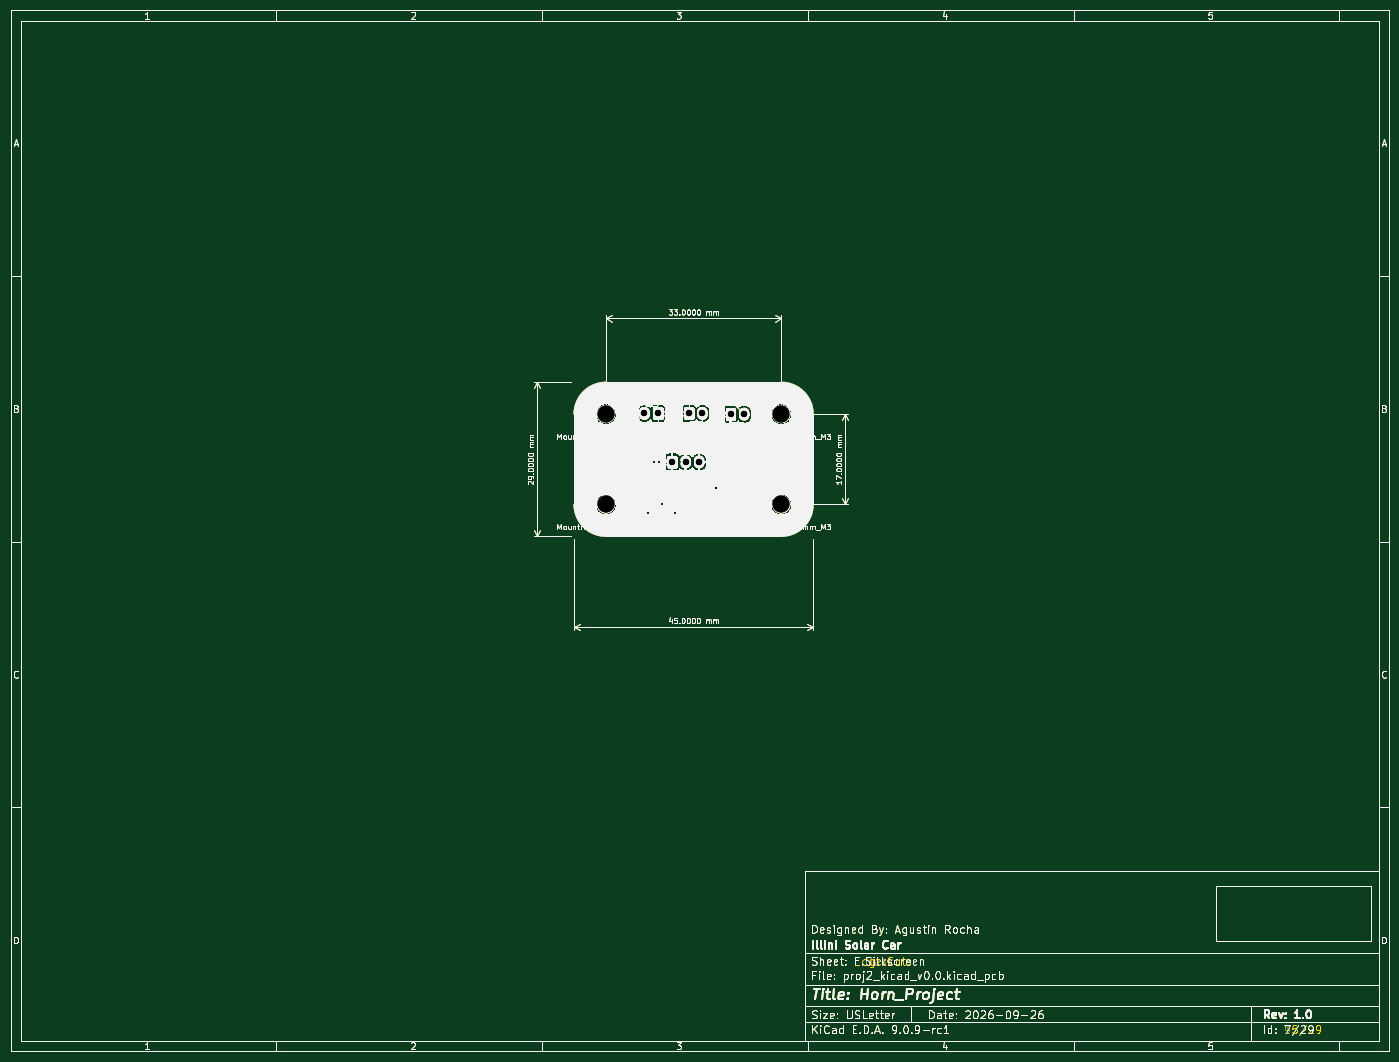
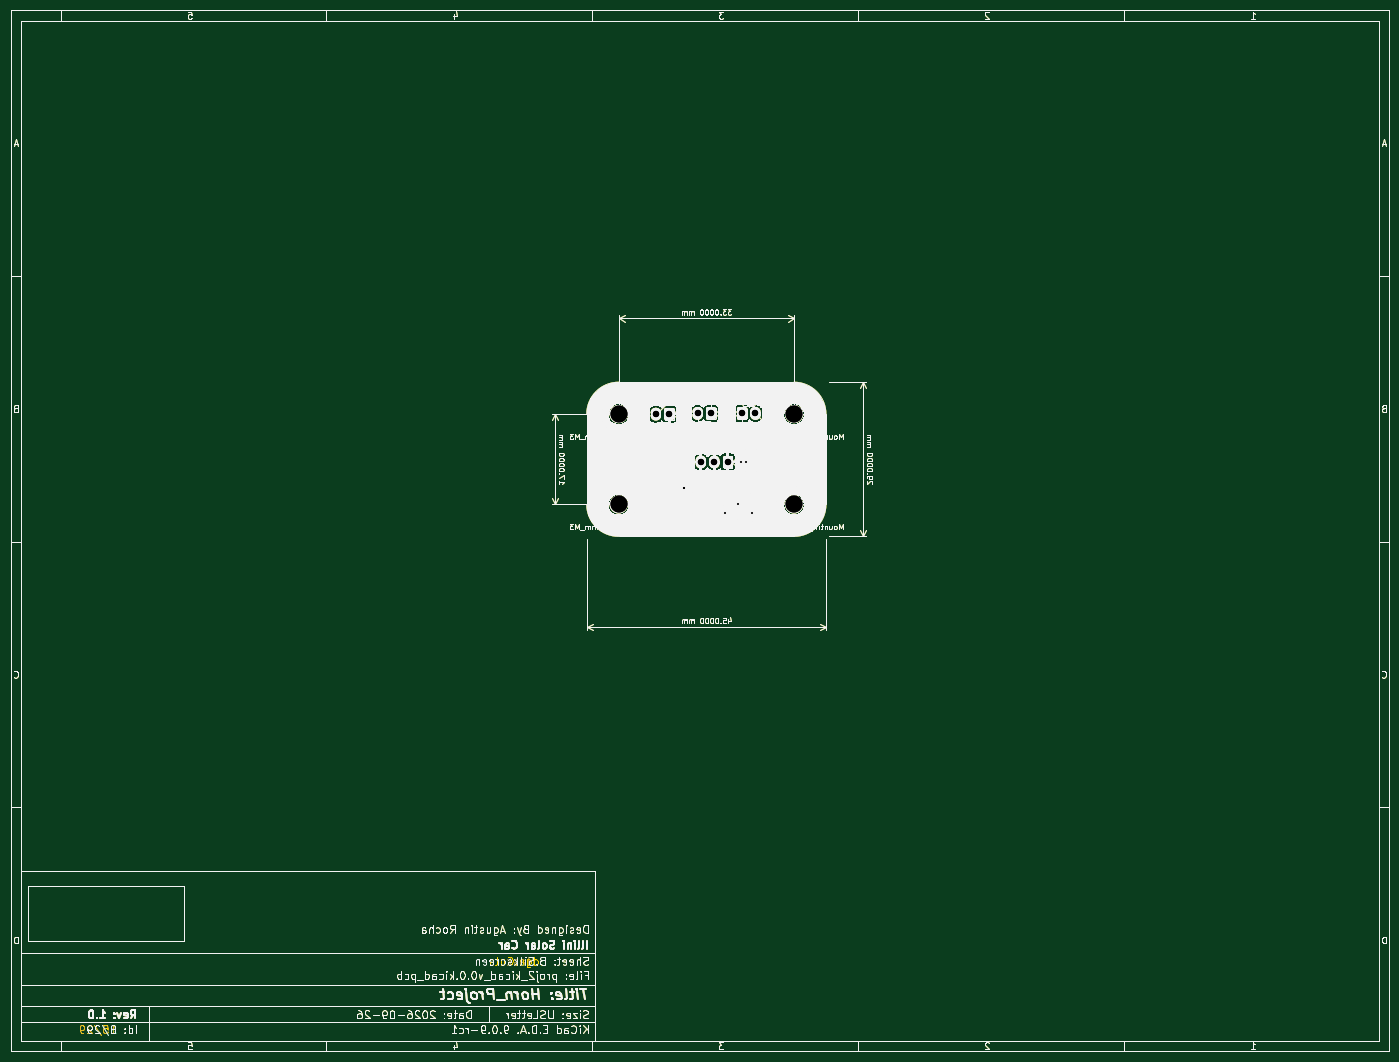
Circuit board: 13 layer files. Board 259.4 x 195.9 mm.
- bottom_copper: proj2_kicad_v0.0-B_Cu.gbl (386046 bytes)
- bottom_mask: proj2_kicad_v0.0-B_Mask.gbs (387439 bytes)
- paste: proj2_kicad_v0.0-B_Paste.gbp (388202 bytes)
- bottom_silk: proj2_kicad_v0.0-B_Silkscreen.gbo (390459 bytes)
- outline: proj2_kicad_v0.0-Edge_Cuts.gm1 (388751 bytes)
- top_copper: proj2_kicad_v0.0-F_Cu.gtl (385086 bytes)
- top_mask: proj2_kicad_v0.0-F_Mask.gts (386532 bytes)
- paste: proj2_kicad_v0.0-F_Paste.gtp (387199 bytes)
- top_silk: proj2_kicad_v0.0-F_Silkscreen.gto (388342 bytes)
- drill: proj2_kicad_v0.0-NPTH-drl.gbr (671 bytes)
- drill: proj2_kicad_v0.0-NPTH.drl (395 bytes)
- drill: proj2_kicad_v0.0-PTH-drl.gbr (1023 bytes)
- drill: proj2_kicad_v0.0-PTH.drl (568 bytes)

=== bottom_copper: proj2_kicad_v0.0-B_Cu.gbl (386046 bytes, source omitted) ===
=== bottom_mask: proj2_kicad_v0.0-B_Mask.gbs (387439 bytes, source omitted) ===
=== paste: proj2_kicad_v0.0-B_Paste.gbp (388202 bytes, source omitted) ===
=== bottom_silk: proj2_kicad_v0.0-B_Silkscreen.gbo (390459 bytes, source omitted) ===
=== outline: proj2_kicad_v0.0-Edge_Cuts.gm1 (388751 bytes, source omitted) ===
=== top_copper: proj2_kicad_v0.0-F_Cu.gtl (385086 bytes, source omitted) ===
=== top_mask: proj2_kicad_v0.0-F_Mask.gts (386532 bytes, source omitted) ===
=== paste: proj2_kicad_v0.0-F_Paste.gtp (387199 bytes, source omitted) ===
=== top_silk: proj2_kicad_v0.0-F_Silkscreen.gto (388342 bytes, source omitted) ===
=== drill: proj2_kicad_v0.0-NPTH-drl.gbr ===
%TF.GenerationSoftware,KiCad,Pcbnew,9.0.9-rc1*%
%TF.CreationDate,2026-09-26T21:32:25-05:00*%
%TF.ProjectId,proj2_kicad_v0.0,70726f6a-325f-46b6-9963-61645f76302e,1.0*%
%TF.SameCoordinates,Original*%
%TF.FileFunction,NonPlated,1,2,NPTH,Drill*%
%TF.FilePolarity,Positive*%
%FSLAX46Y46*%
G04 Gerber Fmt 4.6, Leading zero omitted, Abs format (unit mm)*
G04 Created by KiCad (PCBNEW 9.0.9-rc1) date 2026-09-26 21:32:25*
%MOMM*%
%LPD*%
G01*
G04 APERTURE LIST*
%TA.AperFunction,ComponentDrill*%
%ADD10C,3.200000*%
%TD*%
G04 APERTURE END LIST*
D10*
%TO.C,REF\u002A\u002A*%
X122000000Y-86000000D03*
X122000000Y-103000000D03*
X155000000Y-86000000D03*
X155000000Y-103000000D03*
M02*

=== drill: proj2_kicad_v0.0-NPTH.drl ===
M48
; DRILL file {KiCad 9.0.9-rc1} date 2026-09-26T20:31:44-0500
; FORMAT={-:-/ absolute / metric / decimal}
; #@! TF.CreationDate,2026-09-26T20:31:44-05:00
; #@! TF.GenerationSoftware,Kicad,Pcbnew,9.0.9-rc1
; #@! TF.FileFunction,NonPlated,1,2,NPTH
FMAT,2
METRIC
; #@! TA.AperFunction,NonPlated,NPTH,ComponentDrill
T1C3.200
%
G90
G05
T1
X122.0Y-86.0
X122.0Y-103.0
X155.0Y-86.0
X155.0Y-103.0
M30

=== drill: proj2_kicad_v0.0-PTH-drl.gbr ===
%TF.GenerationSoftware,KiCad,Pcbnew,9.0.9-rc1*%
%TF.CreationDate,2026-09-26T21:32:25-05:00*%
%TF.ProjectId,proj2_kicad_v0.0,70726f6a-325f-46b6-9963-61645f76302e,1.0*%
%TF.SameCoordinates,Original*%
%TF.FileFunction,Plated,1,2,PTH,Drill*%
%TF.FilePolarity,Positive*%
%FSLAX46Y46*%
G04 Gerber Fmt 4.6, Leading zero omitted, Abs format (unit mm)*
G04 Created by KiCad (PCBNEW 9.0.9-rc1) date 2026-09-26 21:32:25*
%MOMM*%
%LPD*%
G01*
G04 APERTURE LIST*
%TA.AperFunction,ViaDrill*%
%ADD10C,0.400000*%
%TD*%
%TA.AperFunction,ComponentDrill*%
%ADD11C,1.190000*%
%TD*%
G04 APERTURE END LIST*
D10*
X130000000Y-104600000D03*
X131000000Y-95000000D03*
X135000000Y-104600000D03*
X142748000Y-99822000D03*
D11*
%TO.C,HornControl1*%
X129260600Y-85882800D03*
X131800600Y-85882800D03*
%TO.C,J1*%
X134460000Y-95000000D03*
X137000000Y-95000000D03*
%TO.C,Horn_Out1*%
X137622500Y-85870000D03*
%TO.C,J1*%
X139540000Y-95000000D03*
%TO.C,Horn_Out1*%
X140162500Y-85870000D03*
%TO.C,Horn_Out2*%
X145460000Y-86000000D03*
X148000000Y-86000000D03*
M02*

=== drill: proj2_kicad_v0.0-PTH.drl ===
M48
; DRILL file {KiCad 9.0.9-rc1} date 2026-09-26T20:31:44-0500
; FORMAT={-:-/ absolute / metric / decimal}
; #@! TF.CreationDate,2026-09-26T20:31:44-05:00
; #@! TF.GenerationSoftware,Kicad,Pcbnew,9.0.9-rc1
; #@! TF.FileFunction,Plated,1,2,PTH
FMAT,2
METRIC
; #@! TA.AperFunction,Plated,PTH,ViaDrill
T1C0.400
; #@! TA.AperFunction,Plated,PTH,ComponentDrill
T2C1.190
%
G90
G05
T1
X132.0Y-95.0
X132.588Y-102.87
X142.748Y-99.822
T2
X129.261Y-85.883
X131.801Y-85.883
X134.46Y-95.0
X137.0Y-95.0
X137.623Y-85.87
X139.54Y-95.0
X140.162Y-85.87
X145.46Y-86.0
X148.0Y-86.0
M30
